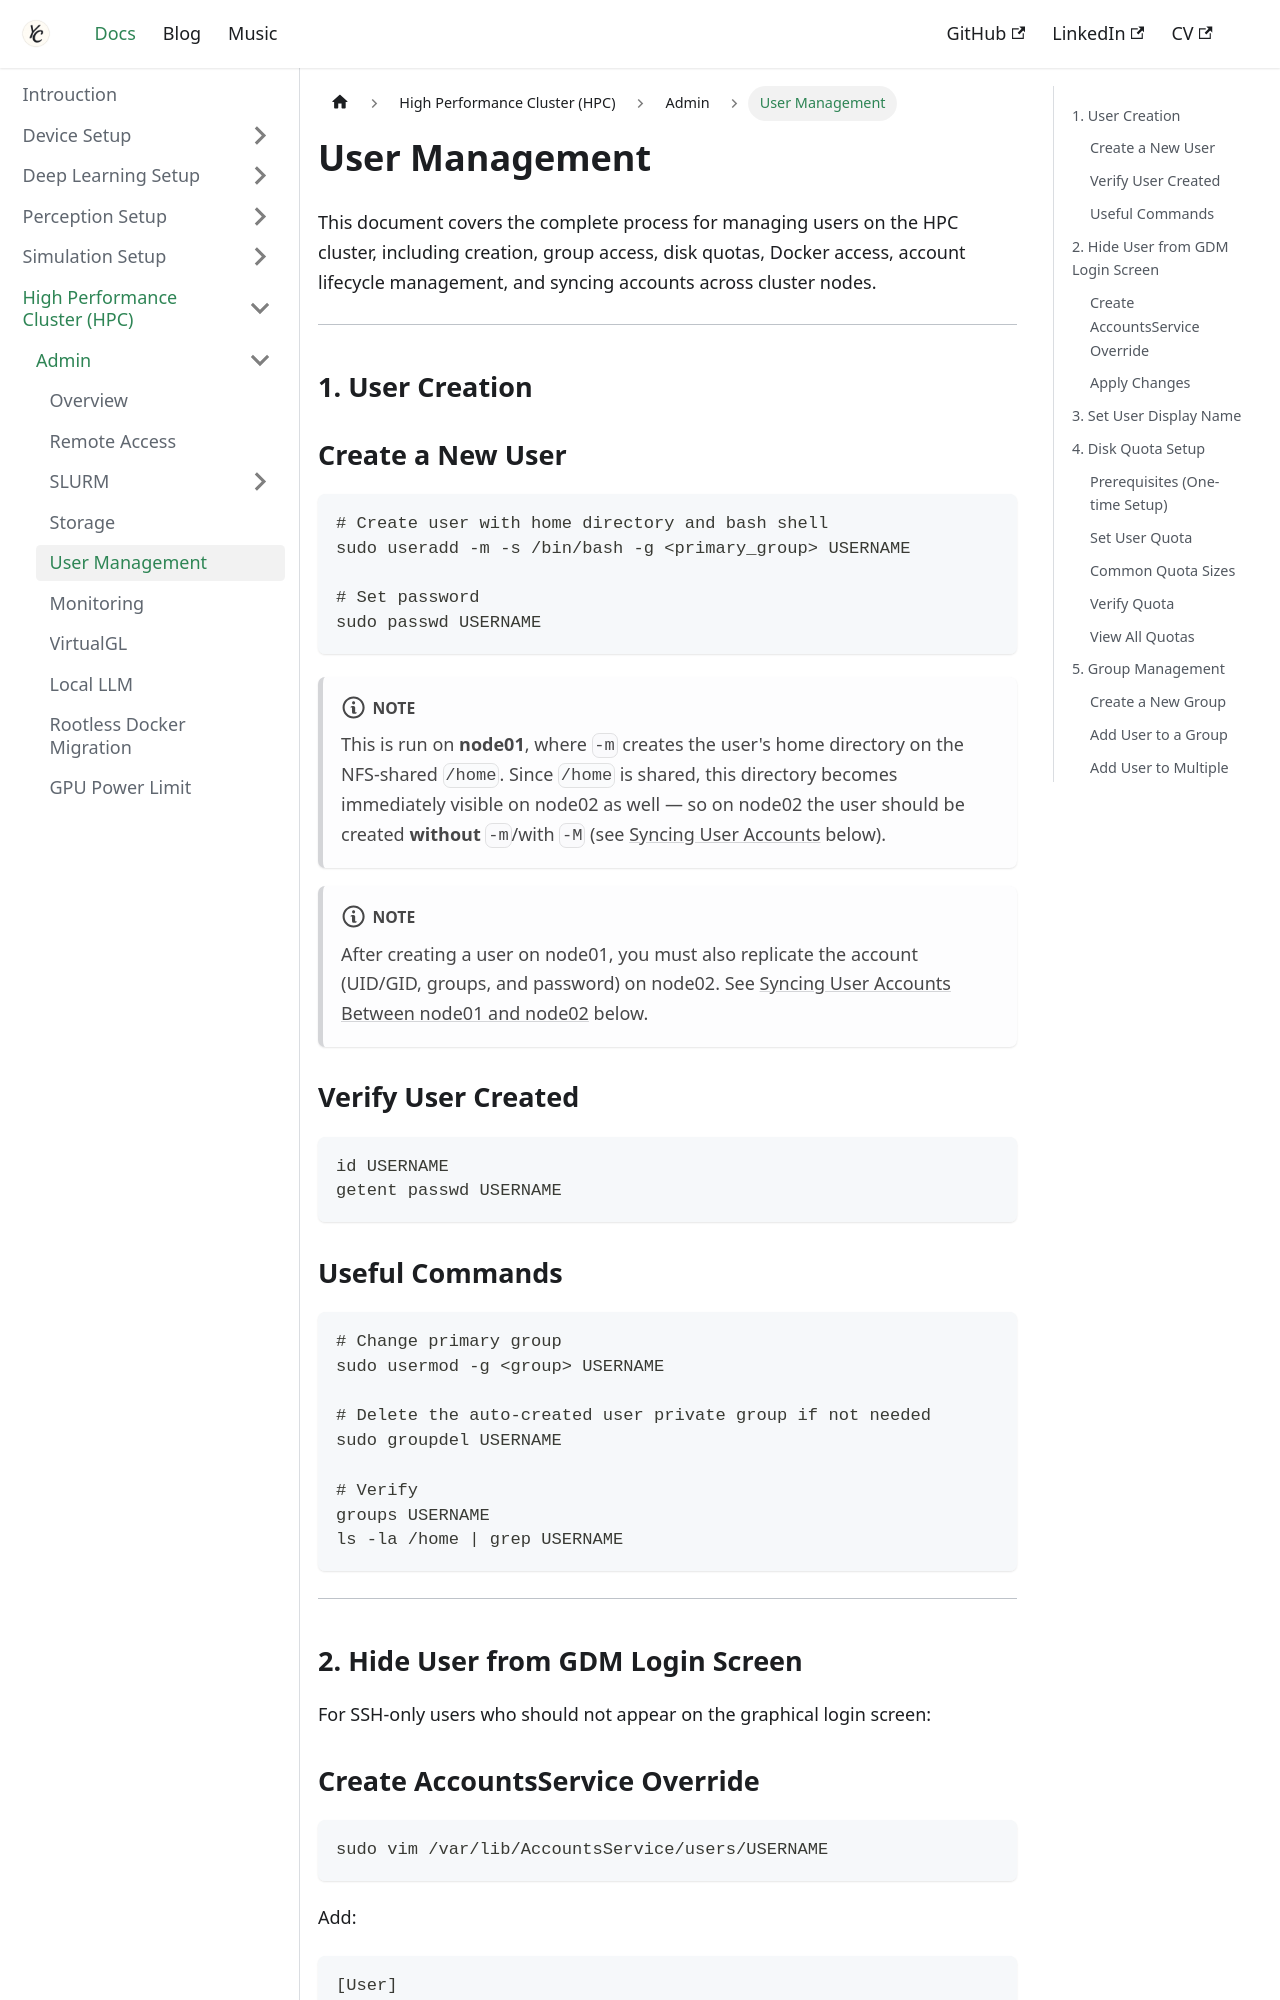

repository: Chris7462/chris7462.github.io · page: docs/hpc/admin/user-management.html · generator: docusaurus

---
title: User Management
sidebar_label: User Management
sidebar_position: 5
---

# User Management

This document covers the complete process for managing users on the HPC cluster, including creation, group access, disk quotas, Docker access, account lifecycle management, and syncing accounts across cluster nodes.

---

## 1. User Creation

### Create a New User

```bash
# Create user with home directory and bash shell
sudo useradd -m -s /bin/bash -g <primary_group> USERNAME

# Set password
sudo passwd USERNAME
```

:::note
This is run on **node01**, where `-m` creates the user's home directory on the NFS-shared `/home`. Since `/home` is shared, this directory becomes immediately visible on node02 as well — so on node02 the user should be created **without** `-m`/with `-M` (see [Syncing User Accounts](#14-syncing-user-accounts-between-node01-and-node02) below).
:::

:::note
After creating a user on node01, you must also replicate the account (UID/GID, groups, and password) on node02. See [Syncing User Accounts Between node01 and node02](#14-syncing-user-accounts-between-node01-and-node02) below.
:::

### Verify User Created

```bash
id USERNAME
getent passwd USERNAME
```

### Useful Commands

```bash
# Change primary group
sudo usermod -g <group> USERNAME

# Delete the auto-created user private group if not needed
sudo groupdel USERNAME

# Verify
groups USERNAME
ls -la /home | grep USERNAME
```

---
